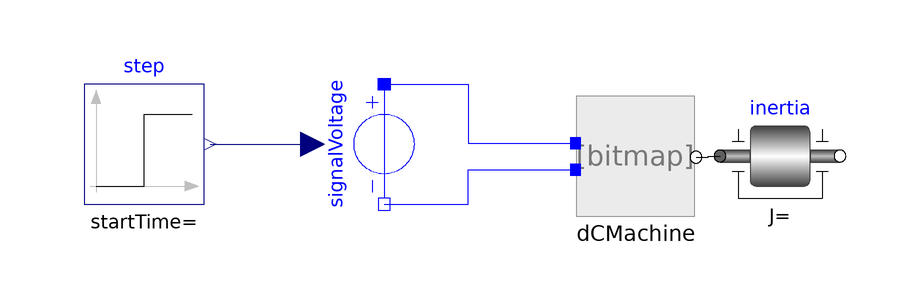

This picture is the connection diagram that the Modelica source below describes through its graphical annotations.

model DCMachineTest
        Componentes.DCMachine dCMachine
          annotation (Placement(transformation(extent={{-8,18},{12,38}})));
        Modelica.Electrical.Analog.Sources.SignalVoltage signalVoltage
          annotation (Placement(transformation(
              extent={{10,-10},{-10,10}},
              rotation=90,
              origin={-40,30})));
        Modelica.Blocks.Sources.Step step
          annotation (Placement(transformation(extent={{-90,20},{-70,40}})));
        Modelica.Mechanics.Rotational.Components.Inertia inertia
          annotation (Placement(transformation(extent={{16,18},{36,38}})));
      equation
        connect(signalVoltage.p, dCMachine.p) annotation (Line(points={{-40,40},
                {-26,40},{-26,30.1},{-8.1,30.1}}, color={0,0,255}));
        connect(signalVoltage.n, dCMachine.n) annotation (Line(points={{-40,20},
                {-26,20},{-26,25.7},{-8.1,25.7}}, color={0,0,255}));
        connect(step.y, signalVoltage.v)
          annotation (Line(points={{-69,30},{-52,30}}, color={0,0,127}));
        connect(dCMachine.y, inertia.flange_a) annotation (Line(points={{12,
                27.8},{14,27.8},{14,28},{16,28}}, color={0,0,0}));
        annotation (Icon(coordinateSystem(preserveAspectRatio=false)), Diagram(
              coordinateSystem(preserveAspectRatio=false)));
      end DCMachineTest;